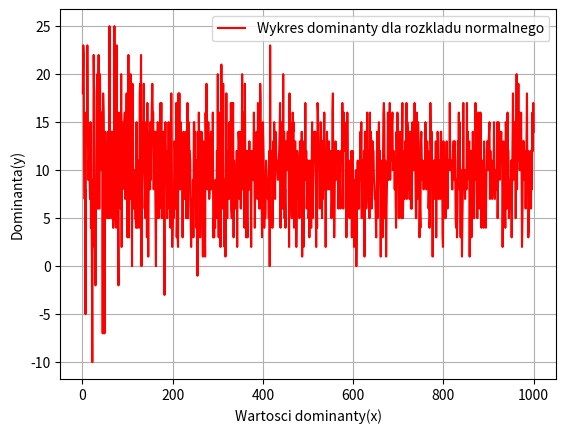

Here is the Python script that generated this plot:
import numpy as np
import json
import matplotlib.pyplot as plt

def dominanta(wektor):
    ilosc_wystapien = []
    etykiety = []

    for i in wektor:
        if i in etykiety:
            index = etykiety.index(i)
            ilosc_wystapien[index] += 1
        else:
            etykiety.append(i)
            ilosc_wystapien.append(1)
        index_max = np.argmax(ilosc_wystapien)
    return etykiety[index_max]

dom_y = []
for N in range (1,1001):
    probki = np.round(10 + 12 * np.random.randn(N))
    dom_values = dominanta(probki)
    dom_y.append(dom_values)
x_space = np.arange(1,1001,1)
#Wykresy
plt.grid()
plt.plot(x_space,dom_y,'r',label='Wykres dominanty dla rozkladu normalnego')
plt.legend(loc = "upper right")
plt.xlabel('Wartosci dominanty(x)')
plt.ylabel('Dominanta(y)')
plt.show()


# print(dominanta(wektor))